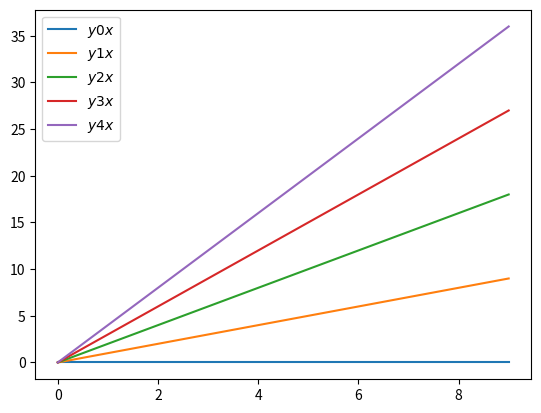

This figure's Python source:
import matplotlib.pyplot as plt #used for visualisations
import numpy as np

x = np.arange(10)
fig = plt.figure()
ax = plt.subplot(111)
for i in range(5):
    ax.plot(x, i*x, label='$y %ix$' % i)
    ax.legend()
plt.show()